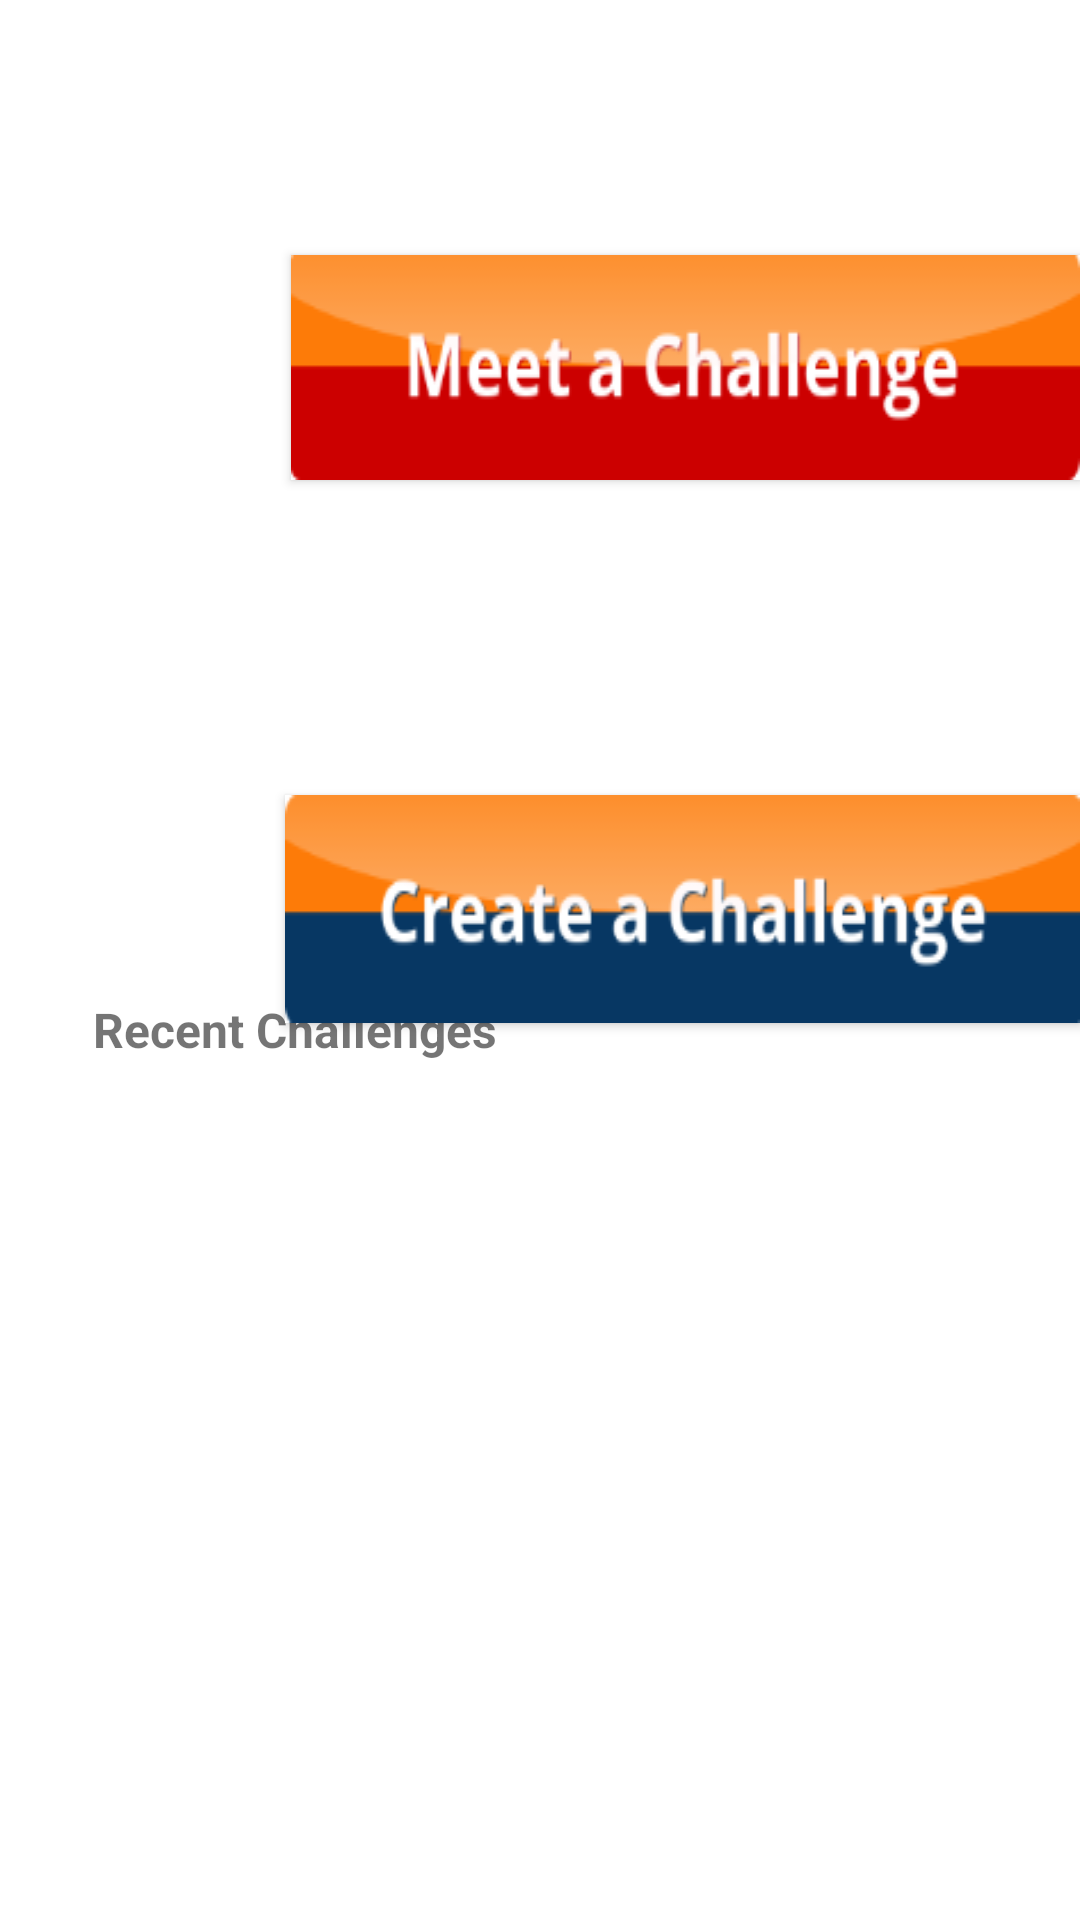

Layout XML and referenced resources for this Android screen:
<!-- AndroidManifest.xml: application theme Theme.CSPROJEDENEME -->
<!-- res/layout/activity_challenges.xml -->
<?xml version="1.0" encoding="utf-8"?>
<RelativeLayout xmlns:android="http://schemas.android.com/apk/res/android"
    xmlns:app="http://schemas.android.com/apk/res-auto"
    xmlns:tools="http://schemas.android.com/tools"
    android:layout_width="match_parent"
    android:layout_height="match_parent"
    tools:context=".ChallengesActivity">


    <TextView
        android:id="@+id/prevText3"
        android:layout_width="wrap_content"
        android:layout_height="wrap_content"
        android:layout_above="@+id/prevChallangeFirst"
        android:layout_alignEnd="@+id/prevChallangeFirst"
        android:layout_marginEnd="-239dp"
        android:layout_marginBottom="-133dp"
        android:text="" />

    <TextView
        android:id="@+id/prevText2"
        android:layout_width="wrap_content"
        android:layout_height="wrap_content"
        android:layout_above="@+id/prevChallangeFirst"
        android:layout_alignEnd="@+id/prevChallangeFirst"
        android:layout_marginEnd="-111dp"
        android:layout_marginBottom="-140dp"
        android:text="" />

    <androidx.appcompat.widget.AppCompatButton
        android:id="@+id/createBtn"
        android:layout_width="wrap_content"
        android:layout_height="wrap_content"
        android:layout_alignParentStart="true"
        android:layout_alignParentTop="true"
        android:layout_centerHorizontal="true"
        android:layout_marginStart="95dp"
        android:layout_marginTop="265dp"
        android:background="@drawable/create_button"
        android:onClick="createBtnClick"
        app:layout_constraintBottom_toTopOf="@+id/meetBtn"
        app:layout_constraintEnd_toEndOf="parent"
        app:layout_constraintHorizontal_bias="0.492"
        app:layout_constraintStart_toStartOf="parent"
        app:layout_constraintTop_toTopOf="parent"
        app:layout_constraintVertical_bias="0.896" />

    <androidx.appcompat.widget.AppCompatButton
        android:id="@+id/meetBtn"
        android:layout_width="wrap_content"
        android:layout_height="wrap_content"
        android:layout_alignParentStart="true"
        android:layout_alignParentBottom="true"
        android:layout_centerHorizontal="true"
        android:layout_marginStart="97dp"
        android:layout_marginBottom="480dp"
        android:background="@drawable/meet_button"
        android:onClick="meetBtnClick"
        app:layout_constraintBottom_toBottomOf="parent"
        app:layout_constraintEnd_toEndOf="parent"
        app:layout_constraintHorizontal_bias="0.435"
        app:layout_constraintStart_toStartOf="parent"
        app:layout_constraintTop_toTopOf="parent"
        app:layout_constraintVertical_bias="0.557" />

    <ImageView
        android:id="@+id/prevChallangeFirst"
        android:layout_width="113dp"
        android:layout_height="54dp"
        android:layout_alignParentStart="true"
        android:layout_alignParentTop="true"
        android:layout_centerHorizontal="true"
        android:layout_marginStart="29dp"
        android:layout_marginTop="592dp"
        android:onClick="prevChallengeFirstClick"
        android:src="@drawable/ic_baseline_announcement_24"
        app:layout_constraintEnd_toEndOf="parent"
        app:layout_constraintStart_toStartOf="parent"
        tools:ignore="MissingConstraints"
        tools:layout_editor_absoluteY="0dp" />

    <ImageView
        android:id="@+id/prevChallangeSecond"
        android:onClick="prevChallengeSecondClick"
        android:layout_width="113dp"
        android:layout_height="54dp"
        android:layout_alignParentStart="true"
        android:layout_alignParentTop="true"
        android:layout_centerHorizontal="true"
        android:layout_marginStart="152dp"
        android:layout_marginTop="592dp"
        android:src="@drawable/ic_baseline_announcement_24"
        app:layout_constraintEnd_toEndOf="parent"
        app:layout_constraintStart_toStartOf="parent"
        tools:ignore="MissingConstraints"
        tools:layout_editor_absoluteY="0dp" />

    <ImageView
        android:id="@+id/prevChallangeThird"
        android:layout_width="113dp"
        android:layout_height="54dp"
        android:layout_alignParentStart="true"
        android:layout_alignParentTop="true"
        android:layout_centerHorizontal="true"
        android:layout_marginStart="279dp"
        android:layout_marginTop="592dp"
        android:onClick="prevChallengeThirdClick"
        android:src="@drawable/ic_baseline_announcement_24"
        app:layout_constraintEnd_toEndOf="parent"
        app:layout_constraintStart_toStartOf="parent"
        tools:ignore="MissingConstraints"
        tools:layout_editor_absoluteY="0dp" />

    <ImageView
        android:layout_width="283dp"
        android:layout_height="145dp"
        android:layout_alignParentStart="true"
        android:layout_alignParentTop="true"
        android:layout_centerHorizontal="true"
        android:layout_marginStart="133dp"
        android:layout_marginTop="50dp"
        android:src="@drawable/challenge_bigtitle"
        app:layout_constraintEnd_toEndOf="parent"
        app:layout_constraintStart_toStartOf="parent"
        tools:ignore="MissingConstraints"
        tools:layout_editor_absoluteY="0dp" />


    <TextView
        android:id="@+id/textView6"
        android:layout_width="wrap_content"
        android:layout_height="wrap_content"
        android:layout_alignParentStart="true"
        android:layout_alignParentBottom="true"
        android:layout_marginStart="31dp"
        android:layout_marginBottom="286dp"
        android:text="Recent Challenges"
        android:textSize="16dp"
        android:textStyle="bold"
        tools:ignore="MissingConstraints"
        tools:layout_editor_absoluteX="37dp"
        tools:layout_editor_absoluteY="507dp" />

    <TextView
        android:id="@+id/prevText1"
        android:layout_width="wrap_content"
        android:layout_height="wrap_content"
        android:layout_above="@+id/prevChallangeFirst"
        android:layout_alignEnd="@+id/prevChallangeFirst"
        android:layout_marginEnd="19dp"
        android:layout_marginBottom="-138dp"
        android:text="" />
</RelativeLayout>
<!-- resources referenced by this layout -->
<resources>
  <!-- drawable challenge_bigtitle: png bitmap (drawable, 10337 bytes) -->
  <!-- drawable create_button: png bitmap (drawable, 7594 bytes) -->
  <!-- drawable meet_button: png bitmap (drawable, 6915 bytes) -->
  <style name="Theme.CSPROJEDENEME" parent="Theme.MaterialComponents.DayNight.DarkActionBar">
          
          <item name="colorPrimary">@color/purple_500</item>
          <item name="colorPrimaryVariant">@color/purple_700</item>
          <item name="colorOnPrimary">@color/white</item>
          
          <item name="colorSecondary">@color/teal_200</item>
          <item name="colorSecondaryVariant">@color/teal_700</item>
          <item name="colorOnSecondary">@color/black</item>
          
          <item name="android:statusBarColor" tools:targetApi="l">?attr/colorPrimaryVariant</item>
          
      </style>
  <color name="purple_500">#FF6200EE</color>
  <color name="purple_700">#FF3700B3</color>
  <color name="white">#FFFFFFFF</color>
  <color name="teal_200">#FF03DAC5</color>
  <color name="teal_700">#FF018786</color>
  <color name="black">#FF000000</color>
</resources>
